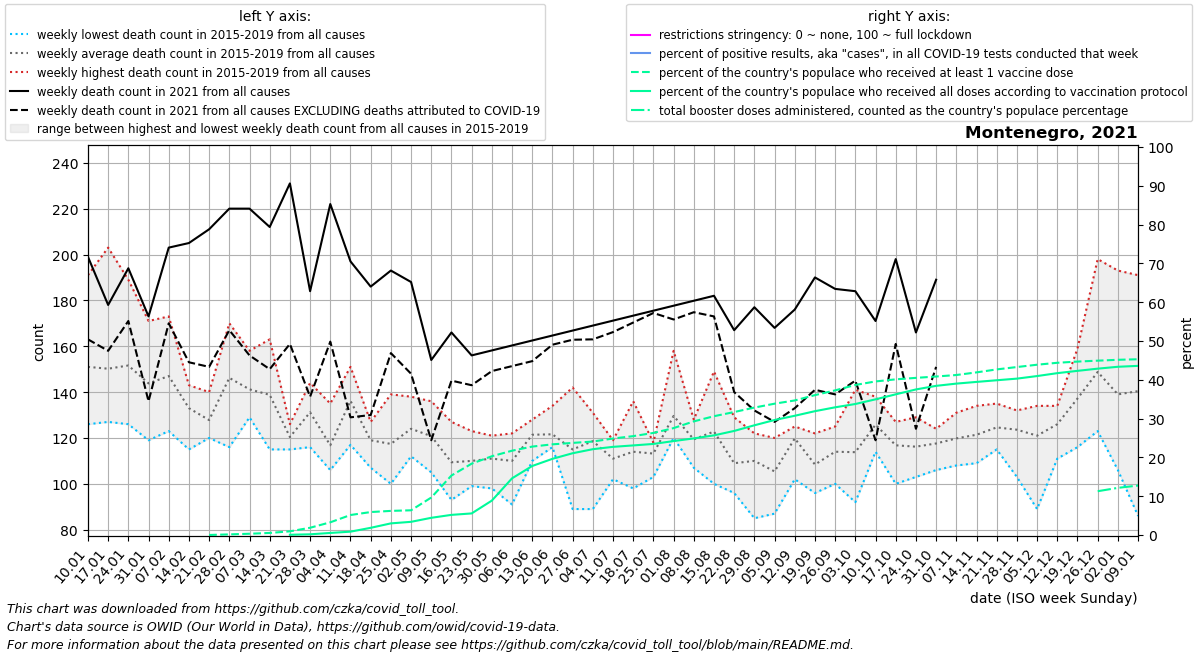

Values plotted in this chart, from the file beside it:
date, location, time_unit, time, deaths_2010_all_ages, deaths_2011_all_ages, deaths_2012_all_ages, deaths_2013_all_ages, deaths_2014_all_ages, deaths_2015_all_ages, deaths_2016_all_ages, deaths_2017_all_ages, deaths_2018_all_ages, deaths_2019_all_ages, deaths_2020_all_ages, deaths_2021_all_ages, deaths_2022_all_ages, new_deaths, new_cases_smoothed, new_tests_smoothed, positive_test_percent, stringency_index, people_vaccinated, people_fully_vaccinated
2021-01-10, Montenegro, weekly, 1, , , , , , 142.0, 126.0, 191.0, 155.0, 141.0, 86.0, 199.0, , 36.0, 2932, 0.0, , , , 
2021-01-17, Montenegro, weekly, 2, , , , , , 140.0, 129.0, 203.0, 127.0, 152.0, 119.0, 178.0, , 20.0, 3158, 0.0, , , , 
2021-01-24, Montenegro, weekly, 3, , , , , , 148.0, 126.0, 189.0, 153.0, 142.0, 145.0, 194.0, , 23.0, 2809, 0.0, , , , 
2021-01-31, Montenegro, weekly, 4, , , , , , 128.0, 155.0, 146.0, 119.0, 171.0, 133.0, 173.0, , 37.0, 3204, 0.0, , , , 
2021-02-07, Montenegro, weekly, 5, , , , , , 134.0, 123.0, 173.0, 136.0, 169.0, 139.0, 203.0, , 33.0, 3368, 0.0, , , , 
2021-02-14, Montenegro, weekly, 6, , , , , , 141.0, 124.0, 143.0, 115.0, 142.0, 150.0, 205.0, , 52.0, 3751, 0.0, , , , 
2021-02-21, Montenegro, weekly, 7, , , , , , 126.0, 122.0, 120.0, 131.0, 140.0, 130.0, 211.0, , 60.0, 3287, 0.0, , , 111.3, 
2021-02-28, Montenegro, weekly, 8, , , , , , 162.0, 116.0, 133.0, 150.0, 170.0, 142.0, 220.0, , 53.0, 3503, 0.0, , , 1032, 
2021-03-07, Montenegro, weekly, 9, , , , , , 155.0, 130.0, 134.0, 158.0, 129.0, 119.0, 220.0, , 64.0, 3891, 0.0, , , 2095, 
2021-03-14, Montenegro, weekly, 10, , , , , , 163.0, 123.0, 115.0, 144.0, 149.0, 141.0, 212.0, , 62.0, 3943, 0.0, , , 3352, 
2021-03-21, Montenegro, weekly, 11, , , , , , 122.0, 118.0, 115.0, 126.0, 121.0, 113.0, 231.0, , 70.0, 3745, 0.0, , , 5978, 432.9
2021-03-28, Montenegro, weekly, 12, , , , , , 140.0, 144.0, 130.0, 126.0, 116.0, 126.0, 184.0, , 46.0, 3187, 0.0, , , 11769, 1155
2021-04-04, Montenegro, weekly, 13, , , , , , 106.0, 115.0, 114.0, 135.0, 114.0, 150.0, 222.0, , 60.0, 2602, 0.0, , , 20581, 3367
2021-04-11, Montenegro, weekly, 14, , , , , , 137.0, 136.0, 140.0, 151.0, 117.0, 118.0, 197.0, , 68.0, 2009, 0.0, , , 32397, 5459
2021-04-18, Montenegro, weekly, 15, , , , , , 114.0, 107.0, 127.0, 127.0, 120.0, 123.0, 186.0, , 56.0, 1478, 0.0, , , 37171, 11669
2021-04-25, Montenegro, weekly, 16, , , , , , 121.0, 111.0, 116.0, 100.0, 139.0, 113.0, 193.0, , 36.0, 1176, 0.0, , , 39070, 18856
2021-05-02, Montenegro, weekly, 17, , , , , , 138.0, 112.0, 122.0, 125.0, 123.0, 101.0, 188.0, , 40.0, 1034, 0.0, , , 40024, 21366
2021-05-09, Montenegro, weekly, 18, , , , , , 108.0, 125.0, 105.0, 130.0, 136.0, 112.0, 154.0, , 35.0, 802.0, 0.0, , , 60682, 27871
2021-05-16, Montenegro, weekly, 19, , , , , , 98.0, 119.0, 93.0, 127.0, 110.0, 95.0, 166.0, , 21.0, 589.6, 0.0, , , 96314, 32627
2021-05-23, Montenegro, weekly, 20, , , , , , 123.0, 99.0, 117.0, 102.0, 109.0, 115.0, 156.0, , 13.0, 470.0, 0.0, , , 115496, 34953
2021-05-30, Montenegro, weekly, 21, , , , , , 98.0, 110.0, 121.0, 109.0, 117.0, 113.0, 158.2, , 9.0, 376.9, 0.0, , , 127494, 55716
2021-06-06, Montenegro, weekly, 22, , , , , , 114.0, 112.0, 122.0, 111.0, 91.0, 115.0, 160.3, , 9.0, 256.6, 0.0, , , 136482, 91758
2021-06-13, Montenegro, weekly, 23, , , , , , 125.0, 128.0, 123.0, 110.0, 121.0, 112.0, 162.5, , 9.0, 171.6, 0.0, , , 143124, 111740
2021-06-20, Montenegro, weekly, 24, , , , , , 116.0, 121.0, 121.0, 116.0, 134.0, 113.0, 164.7, , 4.0, 128.9, 0.0, , , 146771, 123306
2021-06-27, Montenegro, weekly, 25, , , , , , 89.0, 142.0, 116.0, 102.0, 126.0, 101.0, 166.8, , 4.0, 115.4, 0.0, , , 149098, 132361
2021-07-04, Montenegro, weekly, 26, , , , , , 89.0, 120.0, 127.0, 126.0, 131.0, 115.0, 169.0, , 6.0, 135.1, 0.0, , , 151273, 138920
2021-07-11, Montenegro, weekly, 27, , , , , , 102.0, 109.0, 119.0, 108.0, 117.0, 154.0, 171.2, , 5.0, 140.0, 0.0, , , 156188, 142702
2021-07-18, Montenegro, weekly, 28, , , , , , 136.0, 98.0, 117.0, 107.0, 112.0, 137.0, 173.3, , 3.0, 159.7, 0.0, , , 160039, 145016
2021-07-25, Montenegro, weekly, 29, , , , , , 118.0, 116.0, 103.0, 117.0, 112.0, 146.0, 175.5, , 1.0, 320.1, 0.0, , , 165208, 147420
2021-08-01, Montenegro, weekly, 30, , , , , , 158.0, 123.0, 120.0, 124.0, 123.0, 156.0, 177.7, , 6.0, 752.7, 0.0, , , 173052, 152060
2021-08-08, Montenegro, weekly, 31, , , , , , 114.0, 128.0, 128.0, 120.0, 107.0, 151.0, 179.8, , 5.0, 1278, 0.0, , , 183916, 156371
2021-08-15, Montenegro, weekly, 32, , , , , , 124.0, 100.0, 149.0, 129.0, 112.0, 131.0, 182.0, , 9.0, 2095, 0.0, , , 192286, 161291
2021-08-22, Montenegro, weekly, 33, , , , , , 97.0, 104.0, 119.0, 96.0, 129.0, 112.0, 167.0, , 27.0, 3164, 0.0, , , 199039, 168461
2021-08-29, Montenegro, weekly, 34, , , , , , 85.0, 119.0, 103.0, 122.0, 121.0, 137.0, 177.0, , 45.0, 4247, 0.0, , , 206241, 177577
2021-09-05, Montenegro, weekly, 35, , , , , , 87.0, 109.0, 92.0, 120.0, 119.0, 139.0, 168.0, , 41.0, 4069, 0.0, , , 212552, 186145
2021-09-12, Montenegro, weekly, 36, , , , , , 125.0, 124.0, 102.0, 124.0, 124.0, 148.0, 176.0, , 43.0, 3684, 0.0, , , 217804, 193013
2021-09-19, Montenegro, weekly, 37, , , , , , 96.0, 105.0, 103.0, 116.0, 122.0, 124.0, 190.0, , 49.0, 4226, 0.0, , , 226418, 200434
2021-09-26, Montenegro, weekly, 38, , , , , , 116.0, 117.0, 100.0, 125.0, 112.0, 131.0, 185.0, , 46.0, 3880, 0.0, , , 234132, 206684
2021-10-03, Montenegro, weekly, 39, , , , , , 92.0, 131.0, 141.0, 99.0, 106.0, 154.0, 184.0, , 39.0, 3143, 0.0, , , 242872, 212047
2021-10-10, Montenegro, weekly, 40, , , , , , 138.0, 123.0, 114.0, 133.0, 121.0, 149.0, 171.0, , 52.0, 2757, 0.0, , , 248559, 219612
2021-10-17, Montenegro, weekly, 41, , , , , , 125.0, 109.0, 100.0, 123.0, 127.0, 147.0, 198.0, , 37.0, 2489, 0.0, , , 251941, 227702
2021-10-24, Montenegro, weekly, 42, , , , , , 116.0, 129.0, 103.0, 114.0, 119.0, 159.0, 166.0, , 42.0, 2836, 0.0, , , 254333, 235600
2021-10-31, Montenegro, weekly, 43, , , , , , 117.0, 121.0, 120.0, 124.0, 106.0, 183.0, 189.0, , 38.0, 3297, 0.0, , , 256515, 241425
2021-11-07, Montenegro, weekly, 44, , , , , , 131.0, 130.0, 108.0, 117.0, 113.0, 176.0, , , 45.0, 3850, 0.0, , , 258952, 245043
2021-11-14, Montenegro, weekly, 45, , , , , , 121.0, 123.0, 109.0, 120.0, 134.0, 174.0, , , 59.0, 4044, 0.0, , , 263221, 247788
2021-11-21, Montenegro, weekly, 46, , , , , , 135.0, 123.0, 115.0, 125.0, 125.0, 164.0, , , 38.0, 2978, 0.0, , , 268016, 250477
2021-11-28, Montenegro, weekly, 47, , , , , , 130.0, 103.0, 125.0, 132.0, 128.0, 200.0, , , 40.0, 2293, 0.0, , , 271858, 253100
2021-12-05, Montenegro, weekly, 48, , , , , , 89.0, 126.0, 124.0, 134.0, 132.0, 169.0, , , 44.0, 1849, 0.0, , , 275612, 257271
2021-12-12, Montenegro, weekly, 49, , , , , , 124.0, 111.0, 133.0, 128.0, 134.0, 167.0, , , 21.0, 1400, 0.0, , , 278739, 261970
2021-12-19, Montenegro, weekly, 50, , , , , , 122.0, 159.0, 142.0, 116.0, 147.0, 163.0, , , 25.0, 1235, 0.0, , , 280691, 265691
2021-12-26, Montenegro, weekly, 51, , , , , , 123.0, 198.0, 133.0, 149.0, 141.0, 196.0, , , 19.0, 1638, 0.0, , , 282179, 269239
2022-01-02, Montenegro, weekly, 52, , , , , , 129.0, 193.0, 121.0, 146.0, 106.0, 192.0, , , 22.0, 6333, 0.0, , , 283581, 272289
2022-01-09, Montenegro, weekly, 1, , , , , 142.0, 127.5, 191.0, 155.0, 141.0, 86.0, 240.0, , , 26.0, 14358, 0.0, , , 284454, 273758
